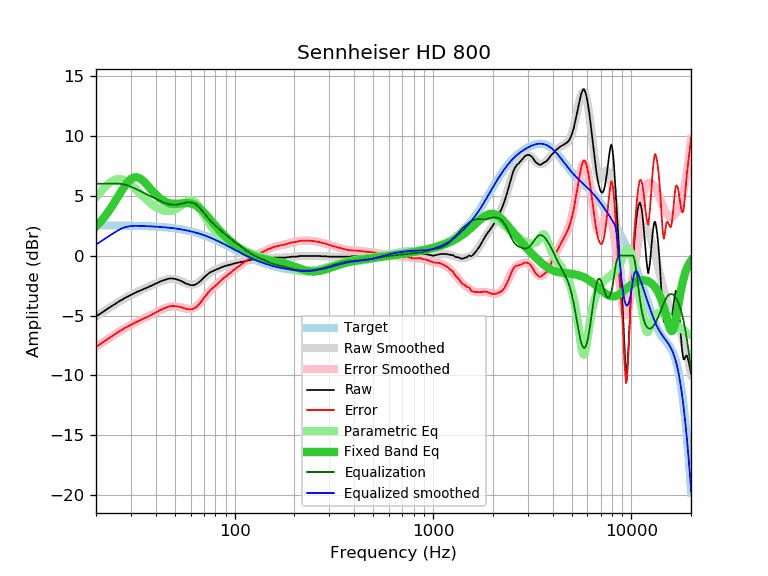

The file beside this chart, header and first rows:
frequency, raw, error, smoothed, error_smoothed, equalization, parametric_eq, equalized_raw, equalized_smoothed, target
20, -5.09, -7.62, -5.08, -7.61, 6.00, 2.44, 0.91, 0.92, 2.53
21, -4.86, -7.39, -4.85, -7.38, 6.00, 2.80, 1.14, 1.15, 2.53
22, -4.63, -7.15, -4.63, -7.15, 6.00, 3.19, 1.37, 1.37, 2.52
23, -4.41, -6.93, -4.42, -6.94, 6.00, 3.62, 1.59, 1.58, 2.52
24, -4.22, -6.74, -4.23, -6.75, 6.00, 4.07, 1.78, 1.77, 2.52
25, -4.03, -6.55, -4.04, -6.56, 6.00, 4.54, 1.97, 1.96, 2.52
26, -3.84, -6.35, -3.87, -6.38, 6.00, 5.00, 2.16, 2.13, 2.51
27, -3.69, -6.20, -3.71, -6.21, 5.97, 5.45, 2.28, 2.27, 2.51
28, -3.53, -6.04, -3.56, -6.06, 5.92, 5.84, 2.39, 2.36, 2.51
29, -3.41, -5.91, -3.42, -5.92, 5.84, 6.17, 2.43, 2.42, 2.50
30, -3.28, -5.78, -3.29, -5.78, 5.75, 6.40, 2.47, 2.46, 2.50
31, -3.16, -5.65, -3.17, -5.66, 5.65, 6.52, 2.49, 2.48, 2.49
32, -3.05, -5.53, -3.06, -5.54, 5.54, 6.55, 2.49, 2.48, 2.48
33, -2.96, -5.44, -2.95, -5.43, 5.43, 6.48, 2.47, 2.48, 2.48
34, -2.86, -5.33, -2.85, -5.32, 5.32, 6.34, 2.46, 2.47, 2.47
35, -2.77, -5.23, -2.75, -5.22, 5.22, 6.15, 2.45, 2.46, 2.46
36, -2.69, -5.15, -2.66, -5.12, 5.12, 5.94, 2.43, 2.46, 2.46
37, -2.60, -5.05, -2.57, -5.02, 5.02, 5.72, 2.42, 2.45, 2.45
38, -2.51, -4.95, -2.48, -4.92, 4.92, 5.50, 2.41, 2.44, 2.44
39, -2.43, -4.86, -2.40, -4.83, 4.83, 5.29, 2.40, 2.43, 2.43
40, -2.34, -4.76, -2.32, -4.73, 4.73, 5.10, 2.39, 2.42, 2.42
41, -2.25, -4.66, -2.24, -4.65, 4.65, 4.93, 2.40, 2.41, 2.41
42, -2.17, -4.56, -2.17, -4.56, 4.56, 4.79, 2.39, 2.39, 2.39
43, -2.10, -4.48, -2.11, -4.49, 4.49, 4.66, 2.39, 2.38, 2.38
44, -2.04, -4.41, -2.05, -4.42, 4.42, 4.56, 2.38, 2.37, 2.37
45, -1.99, -4.34, -2.01, -4.36, 4.36, 4.48, 2.37, 2.35, 2.35
46, -1.95, -4.29, -1.97, -4.31, 4.31, 4.41, 2.36, 2.34, 2.34
47, -1.92, -4.24, -1.95, -4.28, 4.28, 4.37, 2.36, 2.32, 2.32
48, -1.91, -4.21, -1.95, -4.25, 4.25, 4.34, 2.34, 2.30, 2.30
49, -1.91, -4.20, -1.96, -4.24, 4.24, 4.32, 2.33, 2.29, 2.29
50, -1.95, -4.22, -1.98, -4.24, 4.24, 4.32, 2.29, 2.27, 2.27
51, -1.98, -4.23, -2.01, -4.25, 4.25, 4.32, 2.27, 2.25, 2.25
52, -2.02, -4.25, -2.05, -4.28, 4.28, 4.33, 2.26, 2.23, 2.23
53, -2.08, -4.28, -2.10, -4.30, 4.30, 4.34, 2.22, 2.20, 2.20
54, -2.14, -4.32, -2.16, -4.34, 4.34, 4.36, 2.20, 2.18, 2.18
55, -2.20, -4.36, -2.21, -4.37, 4.37, 4.37, 2.17, 2.16, 2.16
56, -2.28, -4.41, -2.27, -4.40, 4.40, 4.38, 2.12, 2.13, 2.13
57, -2.34, -4.45, -2.32, -4.43, 4.43, 4.39, 2.09, 2.11, 2.11
58, -2.38, -4.46, -2.36, -4.45, 4.45, 4.38, 2.07, 2.08, 2.08
59, -2.43, -4.49, -2.40, -4.45, 4.45, 4.37, 2.02, 2.06, 2.06
60, -2.47, -4.50, -2.42, -4.44, 4.44, 4.35, 1.97, 2.03, 2.03
61, -2.47, -4.47, -2.42, -4.42, 4.42, 4.32, 1.95, 2.00, 2.00
62, -2.47, -4.44, -2.41, -4.38, 4.38, 4.28, 1.91, 1.97, 1.97
63, -2.43, -4.37, -2.38, -4.32, 4.32, 4.23, 1.89, 1.94, 1.94
64, -2.38, -4.29, -2.34, -4.25, 4.25, 4.16, 1.87, 1.91, 1.91
65, -2.32, -4.19, -2.28, -4.16, 4.16, 4.09, 1.84, 1.87, 1.87
66, -2.23, -4.07, -2.21, -4.05, 4.05, 4.00, 1.82, 1.84, 1.84
67, -2.15, -3.96, -2.13, -3.94, 3.94, 3.91, 1.79, 1.81, 1.81
68, -2.05, -3.82, -2.04, -3.82, 3.82, 3.82, 1.77, 1.77, 1.77
69, -1.93, -3.67, -1.95, -3.69, 3.69, 3.71, 1.76, 1.74, 1.74
70, -1.83, -3.53, -1.86, -3.56, 3.56, 3.60, 1.73, 1.70, 1.70
71, -1.72, -3.39, -1.77, -3.43, 3.43, 3.49, 1.71, 1.66, 1.67
72, -1.64, -3.27, -1.68, -3.31, 3.31, 3.38, 1.67, 1.63, 1.63
73, -1.56, -3.15, -1.60, -3.19, 3.19, 3.27, 1.63, 1.59, 1.59
74, -1.48, -3.03, -1.52, -3.07, 3.07, 3.15, 1.59, 1.55, 1.55
75, -1.41, -2.92, -1.45, -2.96, 2.96, 3.04, 1.55, 1.51, 1.51
76, -1.36, -2.83, -1.38, -2.86, 2.86, 2.92, 1.50, 1.47, 1.47
77, -1.32, -2.75, -1.33, -2.76, 2.76, 2.81, 1.44, 1.43, 1.43
78, -1.28, -2.67, -1.28, -2.67, 2.67, 2.70, 1.39, 1.39, 1.39
79, -1.25, -2.60, -1.23, -2.58, 2.58, 2.59, 1.33, 1.35, 1.35
... 553 more rows
